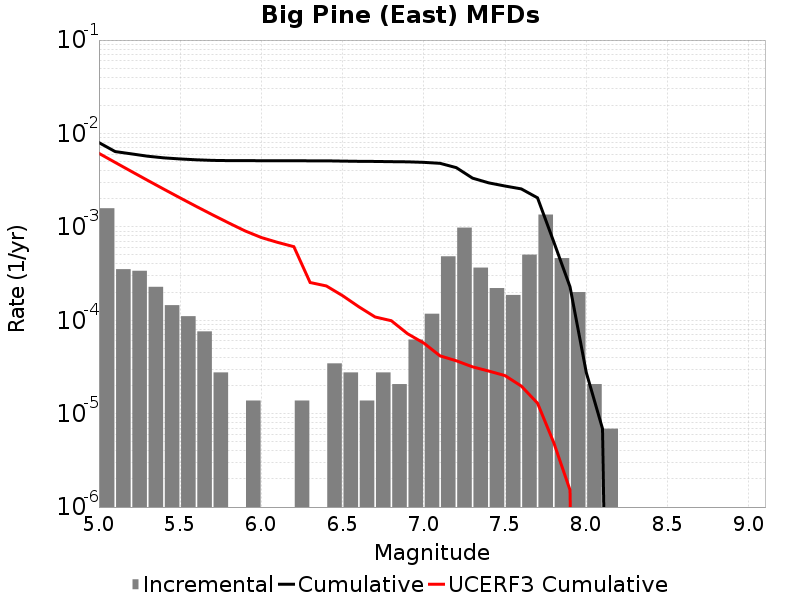

The file beside this chart, header and first rows:
Magnitude, Incremental Rate, Cumulative Rate, UCERF3 Cumulative Rate
5.05, 0.001582, 0.00798, 0.006124
5.15, 3.523743E-4, 0.006398, 0.004896
5.25, 3.385557E-4, 0.006046, 0.00392
5.35, 2.280069E-4, 0.005707, 0.003145
5.45, 1.450953E-4, 0.005479, 0.00253
5.55, 1.105488E-4, 0.005334, 0.002041
5.65, 7.6002296E-5, 0.005223, 0.001652
5.75, 2.76372E-5, 0.005147, 0.001344
5.85, 0.0, 0.00512, 0.001099
5.95, 1.38186E-5, 0.00512, 9.04257E-4
6.05, 0.0, 0.005106, 7.683208E-4
6.15, 0.0, 0.005106, 6.8189343E-4
6.25, 1.38186E-5, 0.005106, 6.132883E-4
6.35, 0.0, 0.005092, 2.5359727E-4
6.45, 3.4546498E-5, 0.005092, 2.3297206E-4
6.55, 2.76372E-5, 0.005058, 1.833066E-4
6.65, 1.38186E-5, 0.00503, 1.393747E-4
6.75, 2.76372E-5, 0.005016, 1.0844714E-4
6.85, 2.0727899E-5, 0.004989, 9.886049E-5
6.95, 6.21837E-5, 0.004968, 7.1749586E-5
7.05, 1.174581E-4, 0.004906, 5.695796E-5
7.15, 4.83651E-4, 0.004788, 4.1566684E-5
7.25, 9.811206E-4, 0.004304, 3.68252E-5
7.35, 3.661929E-4, 0.003323, 3.1703847E-5
7.45, 2.210976E-4, 0.002957, 2.8567665E-5
7.55, 1.865511E-4, 0.002736, 2.5552556E-5
7.65, 5.0437887E-4, 0.00255, 1.9751094E-5
7.75, 0.001354, 0.002045, 1.2949697E-5
7.85, 4.6292308E-4, 6.9093E-4, 4.8864667E-6
7.95, 2.003697E-4, 2.280069E-4, 1.5221307E-6
8.05, 2.0727899E-5, 2.76372E-5, 0.0
8.15, 6.9093E-6, 6.9093E-6, 0.0
8.25, 0.0, 0.0, 0.0
8.35, 0.0, 0.0, 0.0
8.45, 0.0, 0.0, 0.0
8.55, 0.0, 0.0, 0.0
8.65, 0.0, 0.0, 0.0
8.75, 0.0, 0.0, 0.0
8.85, 0.0, 0.0, 0.0
8.95, 0.0, 0.0, 0.0
9.05, 0.0, 0.0, 0.0
